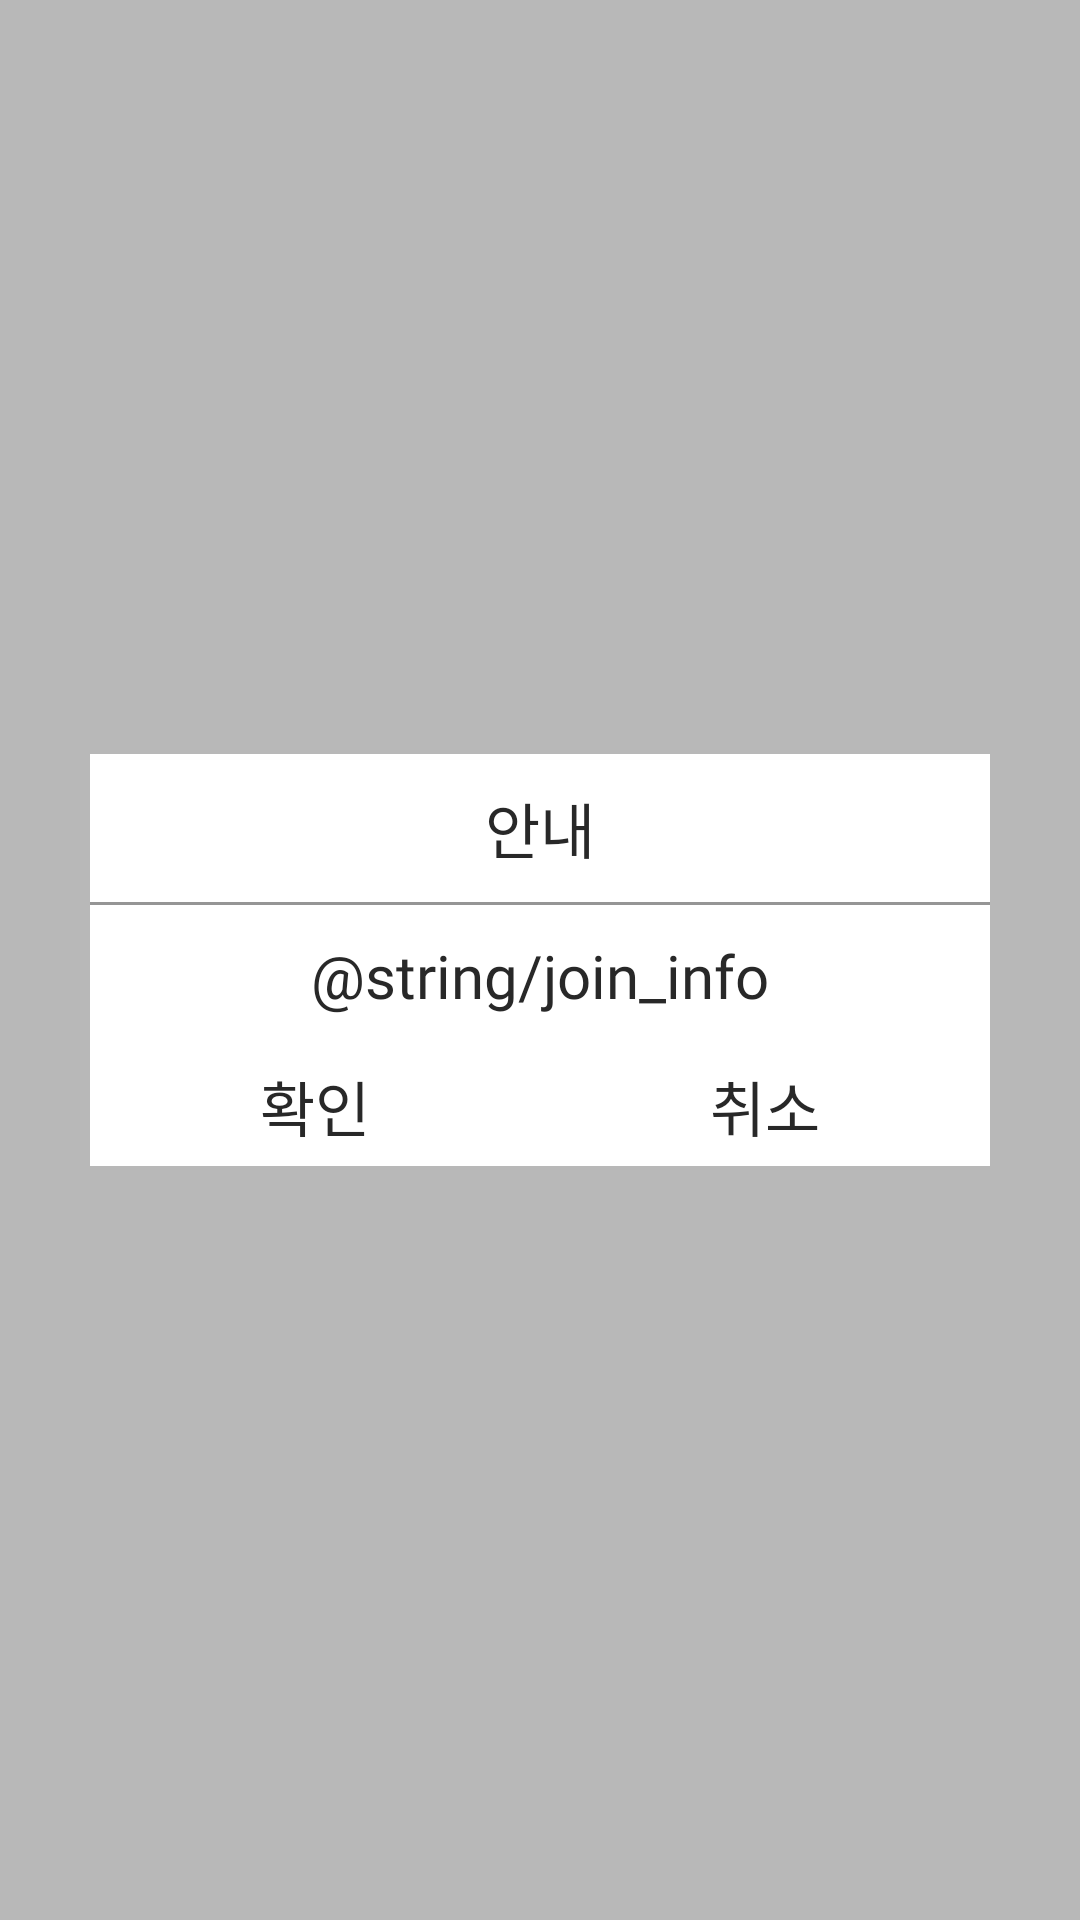

Write the Android layout XML for this screen, with the resource values it uses.
<!-- AndroidManifest.xml: application theme AppTheme -->
<!-- res/layout/view_normal_dialog.xml -->
<?xml version="1.0" encoding="utf-8"?>
<LinearLayout xmlns:android="http://schemas.android.com/apk/res/android"
              android:layout_width="match_parent"
              android:layout_height="match_parent"
              xmlns:app="http://schemas.android.com/apk/res-auto"
              android:background="#44000000"
              android:gravity="center"
              android:orientation="vertical">


    <LinearLayout
        android:layout_width="300dp"
        android:layout_height="wrap_content"
        android:background="@color/color_ffffff"
        android:gravity="center"
        android:orientation="vertical">

        <TextView
            style="@style/commonTextStyle"
            android:id="@+id/popup_title"
            android:layout_width="wrap_content"
            android:layout_height="wrap_content"
            android:layout_marginBottom="10dp"
            android:layout_marginTop="10dp"
            android:text="안내"/>

        <View
            android:layout_width="match_parent"
            android:layout_height="1dp"
            android:background="@color/color_959595"/>


        <TextView
            android:id="@+id/popup_text"
            style="@style/commonTextStyle"
            android:layout_width="match_parent"
            android:layout_height="wrap_content"
            android:layout_marginBottom="10dp"
            android:layout_marginLeft="10dp"
            android:layout_marginRight="10dp"
            android:layout_marginTop="10dp"
            android:gravity="center"
            android:text="@string/join_info"/>

        <LinearLayout
            android:layout_width="match_parent"
            android:layout_height="40dp"
            android:orientation="horizontal">

            <TextView
                android:id="@+id/btn_ok"
                style="@style/commonTextStyle"
                android:layout_width="0dp"
                android:gravity="center"
                android:layout_height="match_parent"
                android:layout_weight="1"
                android:text="확인"/>

            <TextView
                android:id="@+id/btn_cancel"
                style="@style/commonTextStyle"
                android:layout_width="0dp"
                android:gravity="center"
                android:layout_height="match_parent"
                android:layout_weight="1"
                android:text="취소"/>
        </LinearLayout>
    </LinearLayout>


</LinearLayout>
<!-- resources referenced by this layout -->
<resources>
  <color name="color_959595">#959595</color>
  <color name="color_ffffff">#ffffff</color>
  <style name="commonTextStyle">
          <item name="android:textColor">@color/color_282828</item>
          <item name="android:fontFamily">@font/sdmisaeng</item>
          <item name="android:layout_width">wrap_content</item>
          <item name="android:layout_height">wrap_content</item>
          <item name="android:gravity">center</item>
          <item name="android:textSize">@dimen/normal_text_size</item>
      </style>
  <style name="AppTheme" parent="Theme.AppCompat.Light.NoActionBar">
          
          <item name="colorPrimary">@color/colorPrimary</item>
          <item name="colorPrimaryDark">@color/colorPrimaryDark</item>
          <item name="colorAccent">@color/colorAccent</item>
      </style>
  <color name="color_282828">#282828</color>
  <dimen name="normal_text_size">20sp</dimen>
  <color name="colorPrimary">#282828</color>
  <color name="colorPrimaryDark">#282828</color>
  <color name="colorAccent">#ffffff</color>
</resources>
